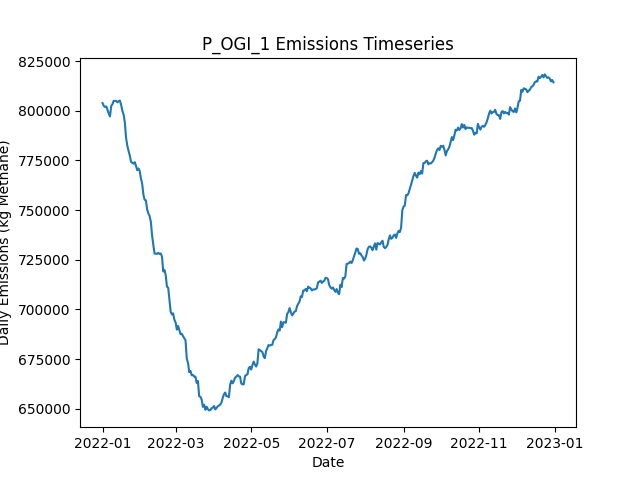

Values plotted in this chart, from the file beside it:
Date, Daily Emissions (Kg Methane), Daily Mitigable Emissions (Kg Methane), Daily Non-Mitigable Emissions (Kg Methan…, Daily Cost ($), Active Leaks, New Leaks, Leaks Repaired, Leaks Naturally Repaired, Leaks Tagged, Daily Repair Cost ($), Daily Natural Repair Cost ($), OGI Deployment Cost ($), OGI Sites flagged for Follow-Up, OGI Leaks tagged for repair, OGI Sites Visited, OGI Travel Time (Minutes), OGI Survey Time (Minutes)
2022-01-01, 803894, 196070, 607824, 2876, 6600, 6640, 0, 33, 58, 0.00000, 6600, 2876, , 58, 3, 180, 300
2022-01-02, 802456, 195565, 606891, 2876, 6602, 23, 0, 16, 53, 0.00000, 3200, 2876, , 53, 3, 180, 360
2022-01-03, 801932, 197219, 604714, 2876, 6601, 19, 0, 13, 46, 0.00000, 2600, 2876, , 46, 3, 180, 300
2022-01-04, 802229, 197826, 604403, 2876, 6608, 19, 0, 9, 78, 0.00000, 1800, 2876, , 78, 3, 180, 360
2022-01-05, 800454, 197330, 603124, 2876, 6598, 11, 0, 14, 54, 0.00000, 2800, 2876, , 54, 3, 180, 300
2022-01-06, 798591, 196832, 601759, 2876, 6609, 23, 0, 7, 70, 0.00000, 1400, 2876, , 70, 3, 180, 360
2022-01-07, 797200, 196962, 600238, 2876, 6609, 20, 0, 12, 49, 0.00000, 2400, 2876, , 49, 3, 180, 300
2022-01-08, 802413, 201726, 600687, 2876, 6620, 25, 0, 11, 67, 0.00000, 2200, 2876, , 67, 3, 180, 360
2022-01-09, 803344, 201326, 602018, 2876, 6620, 19, 0, 16, 46, 0.00000, 3200, 2876, , 46, 3, 180, 300
2022-01-10, 805028, 203598, 601430, 2876, 6616, 21, 0, 18, 75, 0.00000, 3600, 2876, , 75, 3, 180, 360
2022-01-11, 804987, 203349, 601638, 2876, 6614, 17, 0, 15, 47, 0.00000, 3000, 2876, , 47, 3, 180, 300
2022-01-12, 804992, 203371, 601620, 2876, 6608, 11, 0, 16, 61, 0.00000, 3200, 2876, , 61, 3, 180, 360
2022-01-13, 804288, 202771, 601517, 2876, 6603, 14, 0, 15, 36, 0.00000, 3000, 2876, , 36, 3, 180, 300
2022-01-14, 804859, 202928, 601932, 2876, 6600, 15, 0, 11, 68, 0.00000, 2200, 2876, , 68, 3, 180, 360
2022-01-15, 805147, 203198, 601949, 2876, 6596, 10, 0, 12, 33, 0.00000, 2400, 2876, , 33, 3, 180, 300
2022-01-16, 802999, 199426, 603573, 12876, 6550, 20, 50, 11, 70, 10000, 2200, 2876, , 70, 3, 180, 360
2022-01-17, 800013, 196923, 603089, 12676, 6496, 12, 49, 11, 58, 9800, 2200, 2876, , 58, 3, 180, 300
2022-01-18, 798094, 196059, 602035, 10676, 6460, 18, 39, 9, 61, 7800, 1800, 2876, , 61, 3, 180, 360
2022-01-19, 794148, 193840, 600307, 16676, 6401, 20, 69, 5, 37, 13800, 1000, 2876, , 37, 3, 180, 300
2022-01-20, 786348, 184986, 601361, 12476, 6354, 14, 48, 11, 68, 9600, 2200, 2876, , 68, 3, 180, 360
2022-01-21, 782479, 182085, 600394, 15076, 6292, 14, 61, 11, 47, 12200, 2200, 2876, , 47, 3, 180, 300
2022-01-22, 779752, 181259, 598493, 11676, 6247, 17, 44, 10, 63, 8800, 2000, 2876, , 63, 3, 180, 360
2022-01-23, 777488, 179012, 598476, 14676, 6192, 22, 59, 15, 51, 11800, 3000, 2876, , 51, 3, 180, 300
2022-01-24, 774277, 176372, 597905, 10876, 6163, 24, 40, 6, 60, 8000, 1200, 2876, , 60, 3, 180, 360
2022-01-25, 773859, 174986, 598873, 16276, 6098, 20, 67, 14, 44, 13400, 2800, 2876, , 44, 3, 180, 300
2022-01-26, 773364, 174129, 599236, 11476, 6062, 19, 43, 7, 66, 8600, 1400, 2876, , 66, 3, 180, 360
2022-01-27, 774143, 173456, 600687, 13876, 6022, 24, 55, 8, 56, 11000, 1600, 2876, , 56, 3, 180, 300
2022-01-28, 772354, 173015, 599340, 8676, 5990, 14, 29, 12, 59, 5800, 2400, 2876, , 59, 3, 180, 360
2022-01-29, 770083, 171884, 598199, 15076, 5935, 17, 61, 7, 51, 12200, 1400, 2876, , 51, 3, 180, 300
2022-01-30, 770947, 172904, 598044, 8476, 5914, 19, 28, 6, 82, 5600, 1200, 2876, , 82, 3, 180, 360
2022-01-31, 769755, 169206, 600549, 15076, 5859, 19, 61, 10, 47, 12200, 2000, 2876, , 47, 3, 180, 300
2022-02-01, 765845, 167127, 598717, 14276, 5801, 16, 57, 11, 82, 11400, 2200, 2876, , 82, 3, 180, 360
2022-02-02, 763283, 162526, 600756, 13876, 5762, 22, 55, 3, 39, 11000, 600, 2876, , 39, 3, 180, 300
2022-02-03, 757679, 156628, 601050, 8676, 5738, 16, 29, 9, 80, 5800, 1800, 2876, , 80, 3, 180, 360
2022-02-04, 755185, 154895, 600290, 14476, 5673, 11, 58, 11, 54, 11600, 2200, 2876, , 54, 3, 180, 300
2022-02-05, 754906, 154340, 600566, 11076, 5635, 17, 41, 9, 66, 8200, 1800, 2876, , 66, 3, 180, 360
2022-02-06, 750378, 152525, 597853, 13876, 5577, 14, 55, 9, 55, 11000, 1800, 2876, , 55, 3, 180, 300
2022-02-07, 748325, 151612, 596713, 11476, 5541, 23, 43, 12, 73, 8600, 2400, 2876, , 73, 3, 180, 360
2022-02-08, 747009, 150417, 596592, 13276, 5500, 19, 52, 3, 56, 10400, 600, 2876, , 56, 3, 180, 300
2022-02-09, 744106, 149259, 594847, 10476, 5455, 10, 38, 12, 72, 7600, 2400, 2876, , 72, 3, 180, 360
2022-02-10, 737270, 142372, 594899, 14676, 5402, 24, 59, 10, 44, 11800, 2000, 2876, , 44, 3, 180, 300
2022-02-11, 732387, 136417, 595970, 12876, 5353, 15, 50, 12, 67, 10000, 2400, 2876, , 67, 3, 180, 360
2022-02-12, 728097, 131004, 597093, 13076, 5306, 17, 51, 8, 47, 10200, 1600, 2876, , 47, 3, 180, 300
2022-02-13, 728027, 128756, 599270, 12276, 5265, 16, 47, 6, 60, 9400, 1200, 2876, , 60, 3, 180, 360
2022-02-14, 727973, 127544, 600428, 16676, 5204, 19, 69, 7, 46, 13800, 1400, 2876, , 46, 3, 180, 300
2022-02-15, 728484, 125066, 603418, 10476, 5175, 22, 38, 9, 68, 7600, 1800, 2876, , 68, 3, 180, 360
2022-02-16, 727919, 123257, 604662, 17876, 5106, 13, 75, 4, 42, 15000, 800, 2876, , 42, 3, 180, 300
2022-02-17, 728142, 124015, 604126, 10676, 5071, 19, 39, 9, 74, 7800, 1800, 2876, , 74, 3, 180, 360
2022-02-18, 726534, 121043, 605491, 16476, 5008, 16, 68, 6, 26, 13600, 1200, 2876, , 26, 3, 180, 300
2022-02-19, 719078, 116611, 602467, 11676, 4974, 24, 44, 7, 59, 8800, 1400, 2876, , 59, 3, 180, 360
2022-02-20, 719881, 114804, 605076, 13876, 4929, 18, 55, 5, 46, 11000, 1000, 2876, , 46, 3, 180, 300
2022-02-21, 717204, 111247, 605958, 12276, 4895, 16, 47, 2, 69, 9400, 400, 2876, , 69, 3, 180, 360
2022-02-22, 711478, 109080, 602398, 15076, 4845, 24, 61, 4, 54, 12200, 800, 2876, , 54, 3, 180, 300
2022-02-23, 710912, 106008, 604904, 12476, 4816, 31, 48, 7, 78, 9600, 1400, 2876, , 78, 3, 180, 360
2022-02-24, 705038, 100842, 604195, 16676, 4745, 15, 69, 9, 53, 13800, 1800, 2876, , 53, 3, 180, 300
2022-02-25, 698788, 97219, 601569, 10476, 4711, 13, 38, 2, 76, 7600, 400, 2876, , 76, 3, 180, 360
2022-02-26, 697451, 95018, 602433, 14676, 4656, 11, 59, 5, 43, 11800, 1000, 2876, , 43, 3, 180, 300
2022-02-27, 697995, 94214, 603780, 12076, 4617, 16, 46, 7, 70, 9200, 1400, 2876, , 70, 3, 180, 360
2022-02-28, 694784, 87910, 606874, 14276, 4575, 22, 57, 4, 45, 11400, 800, 2876, , 45, 3, 180, 300
2022-03-01, 693373, 85066, 608308, 10876, 4547, 23, 40, 5, 65, 8000, 1000, 2876, , 65, 3, 180, 360
... 305 more rows
